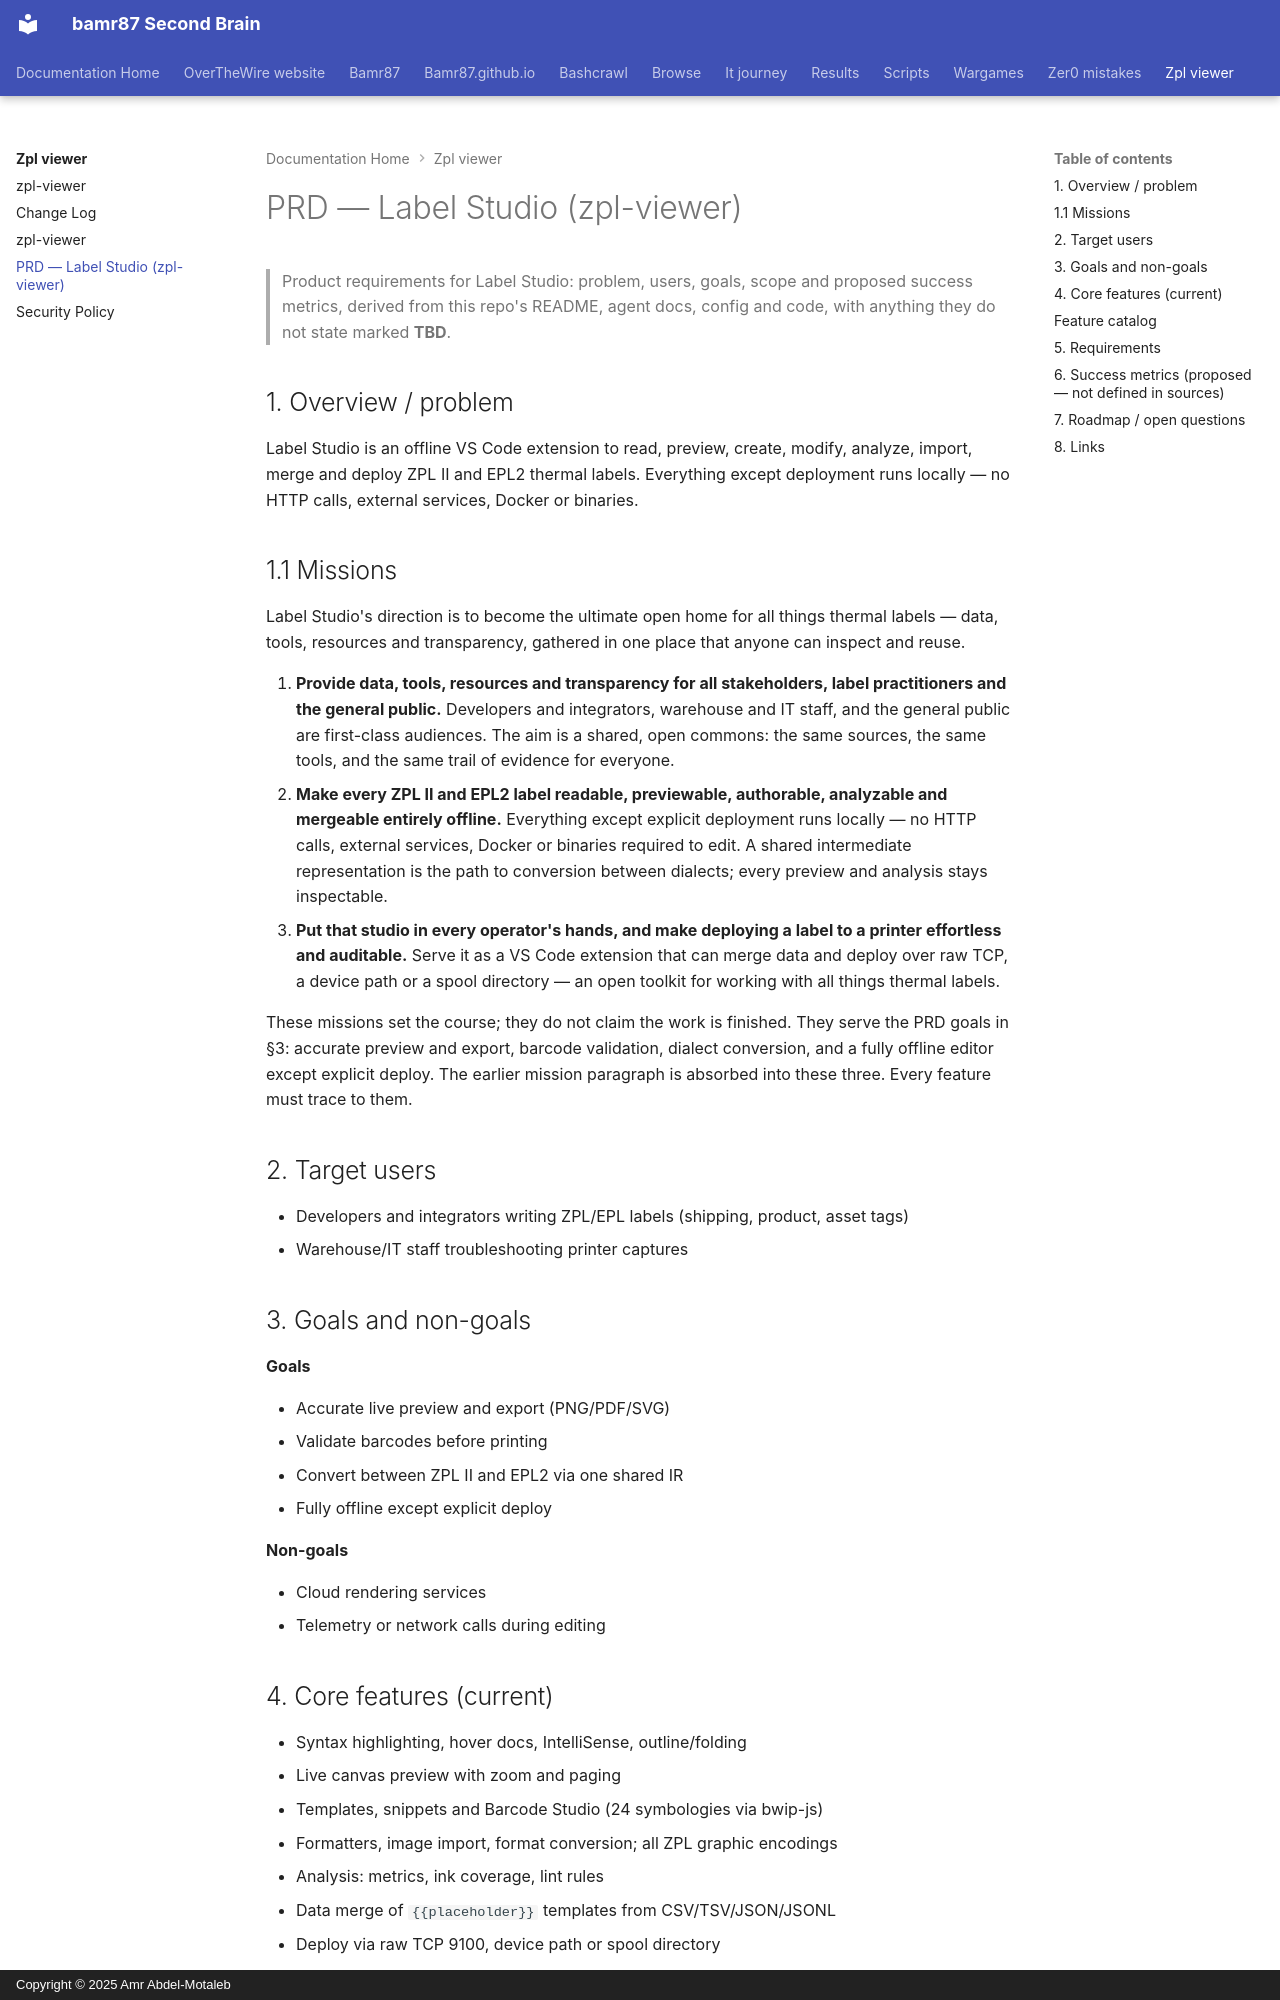

repository: bamr87/README · page: zpl-viewer/PRD/index.html · generator: mkdocs · copyright: Copyright © 2025 Amr Abdel-Motaleb

---
source_file: PRD.md
source_repo: bamr87/zpl-viewer
source_url: https://github.com/bamr87/zpl-viewer/blob/main/PRD.md
title: PRD — Label Studio (zpl-viewer)
---
# PRD — Label Studio (zpl-viewer)

> Product requirements for Label Studio: problem, users, goals, scope and proposed success metrics, derived from this repo's README, agent docs, config and code, with anything they do not state marked **TBD**.

## 1. Overview / problem

Label Studio is an offline VS Code extension to read, preview, create, modify, analyze, import, merge and deploy ZPL II and EPL2 thermal labels. Everything except deployment runs locally — no HTTP calls, external services, Docker or binaries.

## 1.1 Missions

Label Studio's direction is to become the ultimate open home for all things thermal labels — data, tools, resources and transparency, gathered in one place that anyone can inspect and reuse.

1. **Provide data, tools, resources and transparency for all stakeholders, label practitioners and the general public.** Developers and integrators, warehouse and IT staff, and the general public are first-class audiences. The aim is a shared, open commons: the same sources, the same tools, and the same trail of evidence for everyone.
2. **Make every ZPL II and EPL2 label readable, previewable, authorable, analyzable and mergeable entirely offline.** Everything except explicit deployment runs locally — no HTTP calls, external services, Docker or binaries required to edit. A shared intermediate representation is the path to conversion between dialects; every preview and analysis stays inspectable.
3. **Put that studio in every operator's hands, and make deploying a label to a printer effortless and auditable.** Serve it as a VS Code extension that can merge data and deploy over raw TCP, a device path or a spool directory — an open toolkit for working with all things thermal labels.

These missions set the course; they do not claim the work is finished. They serve the PRD goals in §3: accurate preview and export, barcode validation, dialect conversion, and a fully offline editor except explicit deploy. The earlier mission paragraph is absorbed into these three. Every feature must trace to them.


## 2. Target users

- Developers and integrators writing ZPL/EPL labels (shipping, product, asset tags)
- Warehouse/IT staff troubleshooting printer captures

## 3. Goals and non-goals

**Goals**

- Accurate live preview and export (PNG/PDF/SVG)
- Validate barcodes before printing
- Convert between ZPL II and EPL2 via one shared IR
- Fully offline except explicit deploy

**Non-goals**

- Cloud rendering services
- Telemetry or network calls during editing

## 4. Core features (current)

- Syntax highlighting, hover docs, IntelliSense, outline/folding
- Live canvas preview with zoom and paging
- Templates, snippets and Barcode Studio (24 symbologies via bwip-js)
- Formatters, image import, format conversion; all ZPL graphic encodings
- Analysis: metrics, ink coverage, lint rules
- Data merge of `{{placeholder}}` templates from CSV/TSV/JSON/JSONL
- Deploy via raw TCP 9100, device path or spool directory
